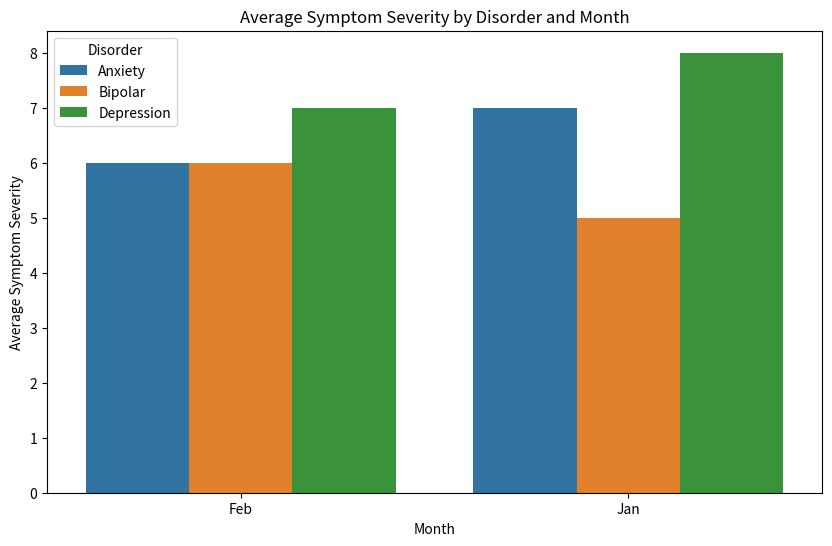

Here is the Python script that generated this plot:
import pandas as pd
import seaborn as sns
import matplotlib.pyplot as plt

data = {
    'Disorder': ['Anxiety', 'Depression', 'Bipolar', 'Anxiety', 'Depression', 'Bipolar'],
    'Symptom_Severity': [7, 8, 5, 6, 7, 6],
    'Month': ['Jan', 'Jan', 'Jan', 'Feb', 'Feb', 'Feb']
}

df = pd.DataFrame(data)

grouped = df.groupby(['Disorder', 'Month'])['Symptom_Severity'].mean().reset_index()

plt.figure(figsize=(10, 6))
sns.barplot(data=grouped, x='Month', y='Symptom_Severity', hue='Disorder')
plt.title('Average Symptom Severity by Disorder and Month')
plt.ylabel('Average Symptom Severity')
plt.xlabel('Month')
plt.legend(title='Disorder')
plt.show()
